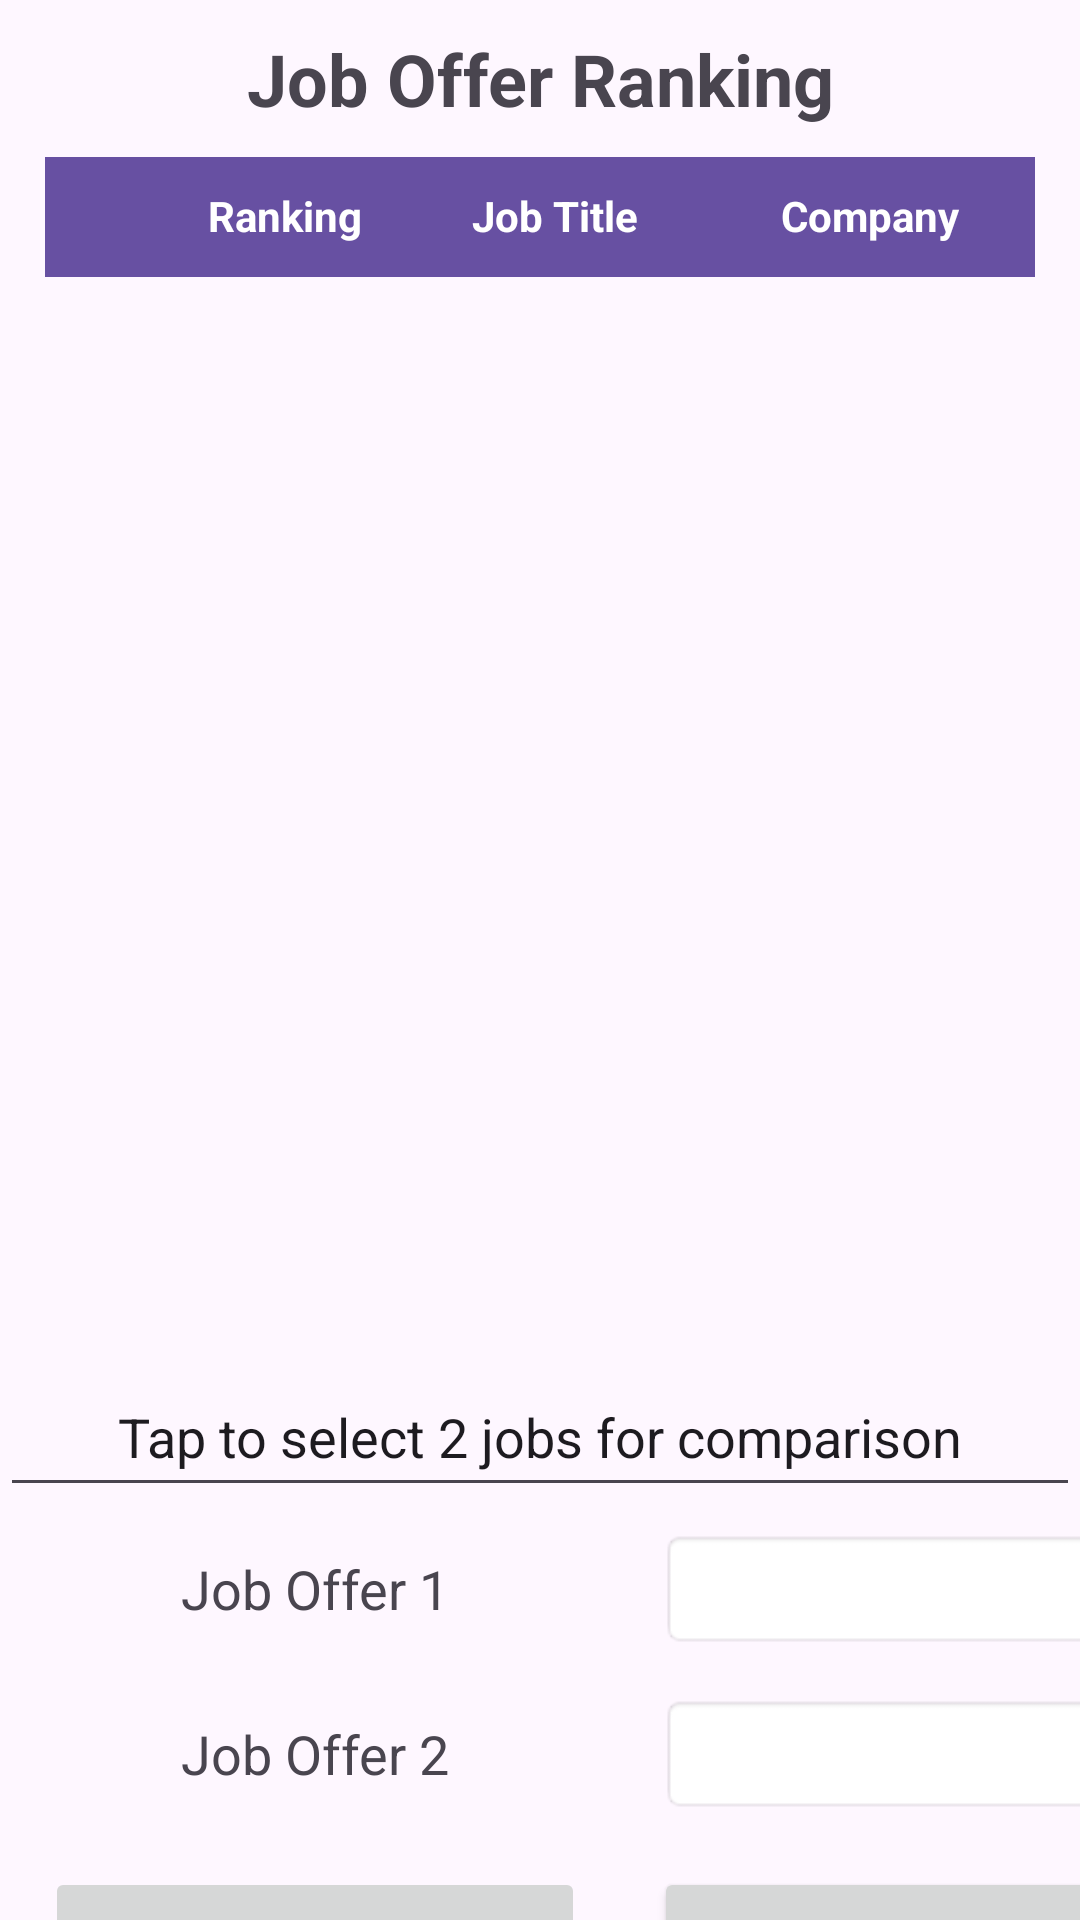

Produce the Android XML layout that renders to this screen, including the resource entries it uses.
<!-- AndroidManifest.xml: activity theme Theme.JobCompare6300 -->
<!-- res/layout/activity_comparejoboffer.xml -->
<?xml version="1.0" encoding="utf-8"?>
<RelativeLayout xmlns:android="http://schemas.android.com/apk/res/android"
    xmlns:app="http://schemas.android.com/apk/res-auto"
    xmlns:tools="http://schemas.android.com/tools"
    android:layout_width="match_parent"
    android:layout_height="match_parent">

    <LinearLayout
        android:layout_width="match_parent"
        android:layout_height="match_parent"
        android:orientation="vertical">

        <LinearLayout
            android:layout_width="match_parent"
            android:layout_height="wrap_content"
            android:orientation="horizontal">

            <TextView
                android:id="@+id/editTextText2"
                android:layout_width="match_parent"
                android:layout_height="wrap_content"
                android:layout_margin="10dp"
                android:ems="10"
                android:text="Job Offer Ranking"
                android:textAlignment="center"
                android:textSize="24sp"
                android:textStyle="bold" />

        </LinearLayout>

        <LinearLayout
            android:layout_width="match_parent"
            android:layout_height="400dp"
            android:orientation="horizontal">
            <ScrollView
                android:layout_width="match_parent"
                android:layout_height="wrap_content">

                <TableLayout
                android:id="@+id/RankedJobTable"
                android:layout_width="match_parent"
                android:layout_height="match_parent"
                android:layout_marginStart="15dp"
                android:layout_marginTop="0dp"
                android:layout_marginEnd="15dp"
                android:layout_marginBottom="0dp"
                android:background="@android:color/white">

                

                <TableRow android:background="#6750A2">

                    <TextView
                        android:layout_width="40dp"
                        android:layout_height="40dp"
                        android:gravity="center_horizontal"
                        android:padding="10sp"
                        android:text=""
                        android:textColor="@android:color/black"
                        android:textSize="14sp" />

                    <TextView
                        android:layout_width="80dp"
                        android:layout_height="40dp"
                        android:gravity="center_horizontal"
                        android:padding="10sp"
                        android:text="Ranking"
                        android:textColor="@android:color/white"
                        android:textSize="14sp"
                        android:textStyle="bold"/>

                    <TextView
                        android:layout_width="100dp"
                        android:layout_height="40dp"
                        android:gravity="center_horizontal"
                        android:padding="10sp"
                        android:text="Job Title"
                        android:textColor="@android:color/white"
                        android:textSize="14sp"
                        android:textStyle="bold"/>

                    <TextView
                        android:layout_width="match_parent"
                        android:layout_height="40dp"
                        android:layout_weight="1"
                        android:gravity="center_horizontal"
                        android:padding="10sp"
                        android:text="Company"
                        android:textColor="@android:color/white"
                        android:textSize="14sp"
                        android:textStyle="bold"/>


                </TableRow>

                


            </TableLayout>
            </ScrollView>

        </LinearLayout>

        <LinearLayout
            android:layout_width="match_parent"
            android:layout_height="wrap_content"
            android:orientation="horizontal">

            <EditText
                android:id="@+id/editTextText3"
                android:layout_width="match_parent"
                android:layout_height="50dp"
                android:ems="10"
                android:text="Tap to select 2 jobs for comparison"
                android:textAlignment="center" />
        </LinearLayout>

        <LinearLayout
            android:layout_width="match_parent"
            android:layout_height="55dp"
            android:orientation="horizontal">

            <TextView
                android:id="@+id/editTextText5"
                android:layout_width="150dp"
                android:layout_height="40dp"
                android:layout_gravity="center"
                android:layout_marginStart="30dp"
                android:layout_marginEnd="15dp"
                android:ems="10"
                android:gravity="center"
                android:text="Job Offer 1"
                android:textAlignment="center"
                android:textSize="18sp" />

            <EditText
                android:id="@+id/SelectedJobOffer1"
                android:layout_width="150dp"
                android:layout_height="40dp"
                android:layout_gravity="center"
                android:layout_marginStart="25dp"
                android:layout_marginEnd="15dp"
                android:background="@android:drawable/editbox_background"
                android:ems="10"
                android:inputType="text"
                android:textAlignment="center" />

        </LinearLayout>

        <LinearLayout
            android:layout_width="match_parent"
            android:layout_height="55dp"
            android:orientation="horizontal">

            <TextView
                android:id="@+id/editTextText7"
                android:layout_width="150dp"
                android:layout_height="40dp"
                android:layout_gravity="center"
                android:layout_marginStart="30dp"
                android:layout_marginEnd="15dp"
                android:ems="10"
                android:gravity="center"
                android:text="Job Offer 2"
                android:textAlignment="center"
                android:textSize="18sp" />

            <EditText
                android:id="@+id/SelectedJobOffer2"
                android:layout_width="150dp"
                android:layout_height="40dp"
                android:layout_gravity="center"
                android:layout_marginStart="25dp"
                android:layout_marginEnd="15dp"
                android:background="@android:drawable/editbox_background"
                android:ems="10"
                android:inputType="text"
                android:textAlignment="center" />

        </LinearLayout>

        <LinearLayout
            android:layout_width="match_parent"
            android:layout_height="70dp"
            android:orientation="horizontal">

            <Button
                android:id="@+id/buttonCompare"
                android:layout_width="180dp"
                android:layout_height="50dp"
                android:layout_marginStart="15dp"
                android:layout_marginEnd="15dp"
                android:enabled="false"
                android:layout_gravity="center"
                android:onClick="goToComparejoboffer2"
                android:text="Compare" />

            <Button
                android:id="@+id/buttonReSelect"
                android:layout_width="180dp"
                android:layout_height="50dp"
                android:layout_marginStart="8dp"
                android:layout_marginEnd="15dp"
                android:layout_gravity="center"
                android:text="Re-Select" />
        </LinearLayout>

    </LinearLayout>


</RelativeLayout>
<!-- resources referenced by this layout -->
<resources>
  <style name="Theme.JobCompare6300" parent="Base.Theme.JobCompare6300" />
  <style name="Base.Theme.JobCompare6300" parent="Theme.Material3.DayNight.NoActionBar" />
</resources>
